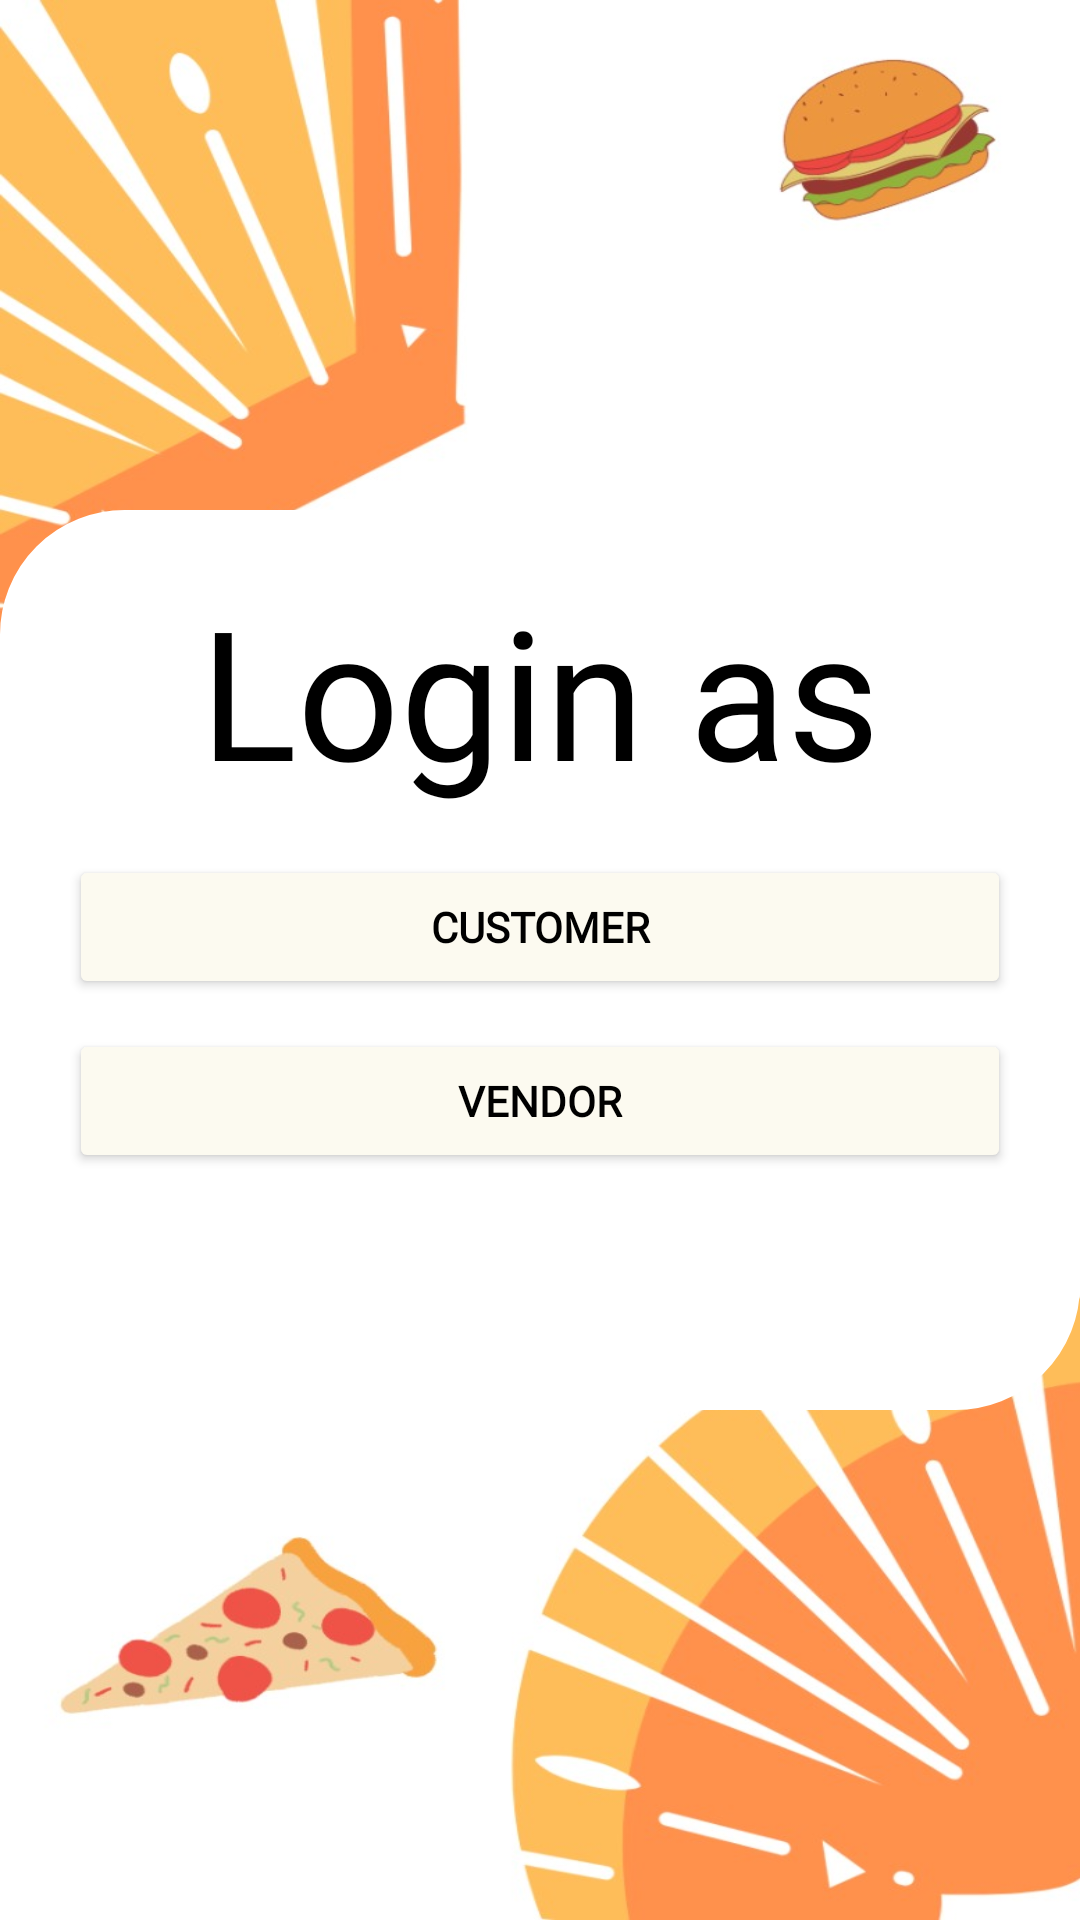

Reconstruct the res/layout file that produces this screen, plus the resources it refers to.
<!-- AndroidManifest.xml: application theme Theme.CanteenApplication -->
<!-- res/layout/activity_starting_of_app.xml -->
<?xml version="1.0" encoding="utf-8"?>
<LinearLayout
    xmlns:android="http://schemas.android.com/apk/res/android"
    xmlns:app="http://schemas.android.com/apk/res-auto"
    xmlns:tools="http://schemas.android.com/tools"
    android:layout_width="match_parent"
    android:layout_height="match_parent"
    android:orientation="vertical"
    android:background="@drawable/bg1"
    android:gravity="center"
    tools:context=".startingOfApp">

    <LinearLayout
        android:layout_width="360dp"
        android:layout_height="300dp"
        android:paddingTop="20sp"
        android:backgroundTint="@color/white"
        android:background="@drawable/layout_circular"
        android:orientation="vertical">

        <TextView
            android:layout_width="wrap_content"
            android:layout_height="wrap_content"
            android:text="Login as"
            android:layout_gravity="center"
            android:fontFamily="@font/oswald_regular"
            android:textColor="@color/black"
            android:textSize="60sp"/>

        <Button
            android:layout_width="314dp"
            android:layout_height="wrap_content"
            android:text="CUSTOMER"
            android:textStyle="bold"
            android:id="@+id/CustOpt"
            android:textColor="@color/black"
            android:layout_gravity="center"
            android:backgroundTint="#FCFAF0"
            android:layout_marginTop="15dp"
            android:fontFamily="@font/oswald_regular"/>

        <Button
            android:layout_width="314dp"
            android:layout_height="wrap_content"
            android:text="VENDOR"
            android:textStyle="bold"
            android:id="@+id/venOpt"
            android:textColor="@color/black"
            android:layout_gravity="center"
            android:backgroundTint="#FCFAF0"
            android:layout_marginTop="10dp"
            android:fontFamily="@font/oswald_regular"/>


    </LinearLayout>


</LinearLayout>
<!-- resources referenced by this layout -->
<resources>
  <!-- drawable bg1: jpeg bitmap (drawable, 74914 bytes) -->
  <!-- drawable layout_circular (drawable) -->
  <?xml version="1.0" encoding="utf-8"?>
  <shape
      xmlns:android="http://schemas.android.com/apk/res/android">
      <stroke
          android:width="3dp"
          android:color="#E7E7E7"/>
  
      <corners
          android:radius="40dp"/>
  
  </shape>
  <style name="Theme.CanteenApplication" parent="Theme.AppCompat.Light.NoActionBar">
          
          <item name="colorPrimary">@color/purple_500</item>
          <item name="colorPrimaryVariant">@color/purple_700</item>
          <item name="colorOnPrimary">@color/white</item>
          
          <item name="colorSecondary">@color/teal_200</item>
          <item name="colorSecondaryVariant">@color/teal_700</item>
          <item name="colorOnSecondary">@color/black</item>
          
          <item name="android:statusBarColor">?attr/colorPrimaryVariant</item>
          
      </style>
  <!-- not gathered from this repository: default colours our renderer supplied (Android Studio template values) -->
  <color name="purple_500">#FF6200EE</color>
  <color name="purple_700">#FF3700B3</color>
  <color name="teal_200">#FF03DAC5</color>
  <color name="teal_700">#FF018786</color>
  <color name="black">#FF000000</color>
  <color name="white">#FFFFFFFF</color>
</resources>
